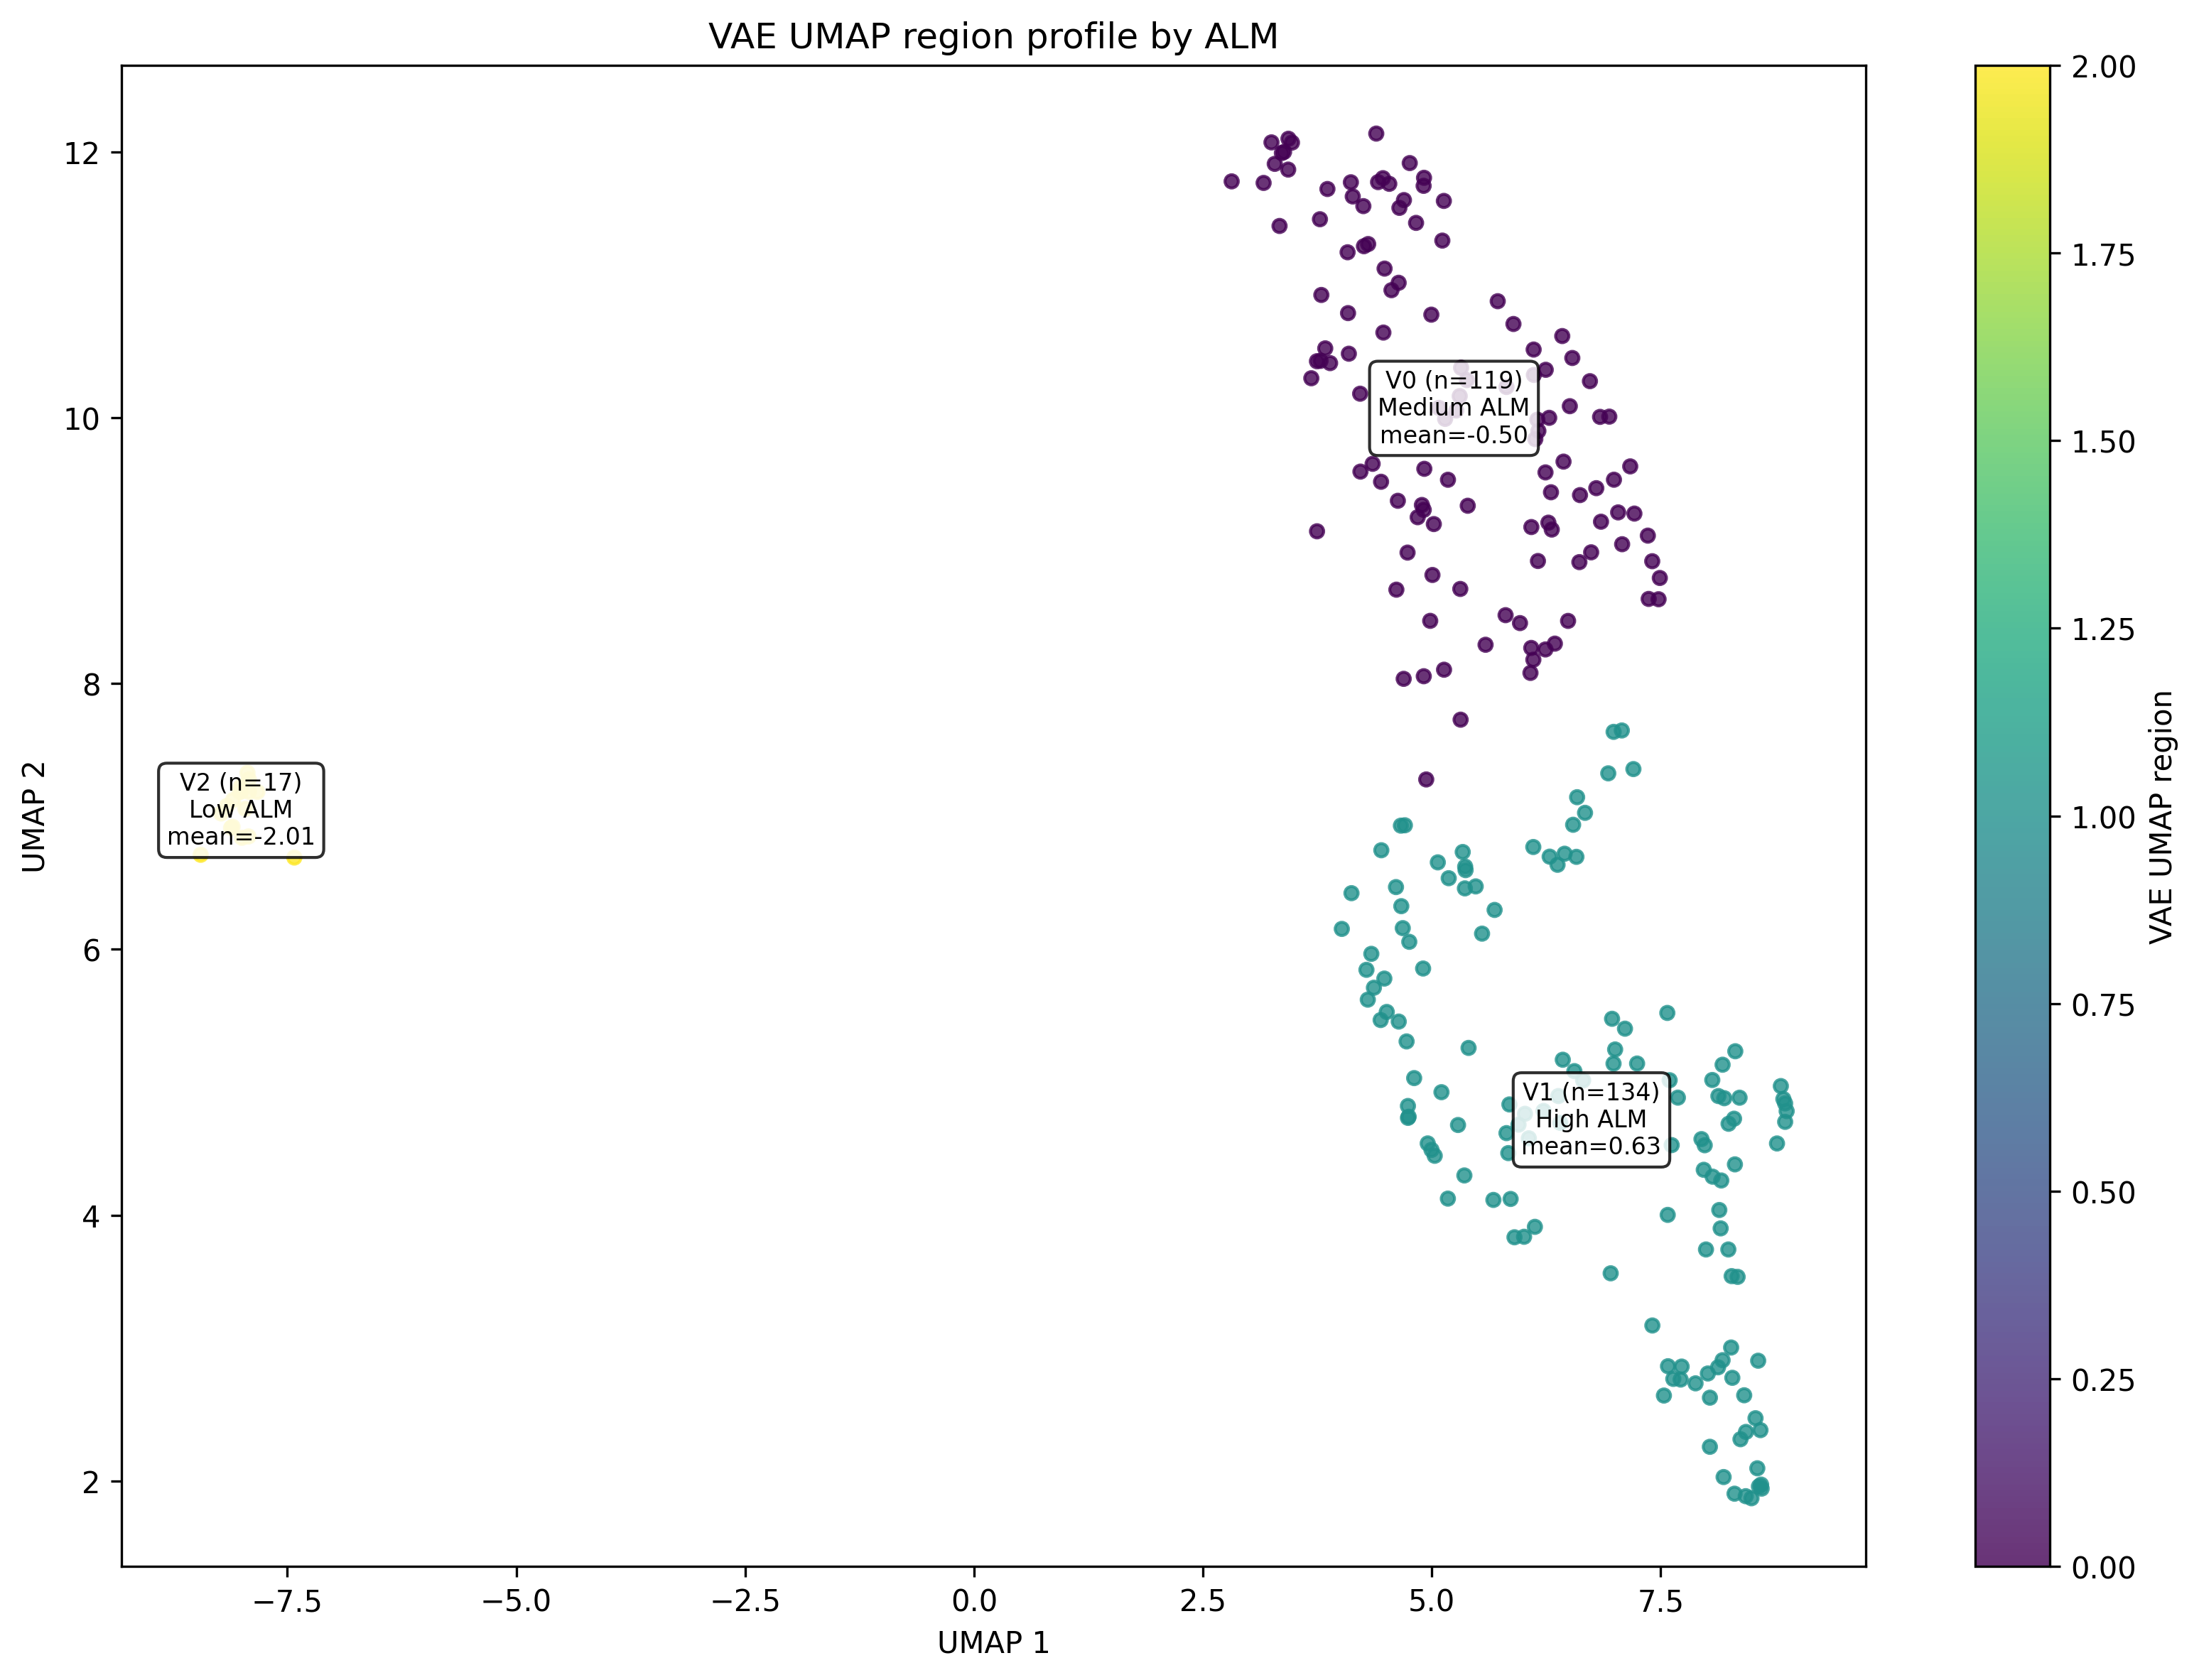

Source data for this figure (header and first rows):
region, n_subjects, umap_1_center, umap_2_center, ALM_scaled_mean, ALM_scaled_std, ALM_scaled_min, ALM_scaled_max, label_x, label_y, ALM_level, ALM_profile
0, 119, 5.242, 10.07, -0.4952, 0.5839, -1.713, 1.224, 5.242, 10.07, Medium, Medium ALM
1, 134, 6.744, 4.717, 0.6306, 0.7065, -0.7189, 2.287, 6.744, 4.717, High, High ALM
2, 17, -8.005, 7.046, -2.007, 0.3213, -2.523, -1.482, -8.005, 7.046, Low, Low ALM
